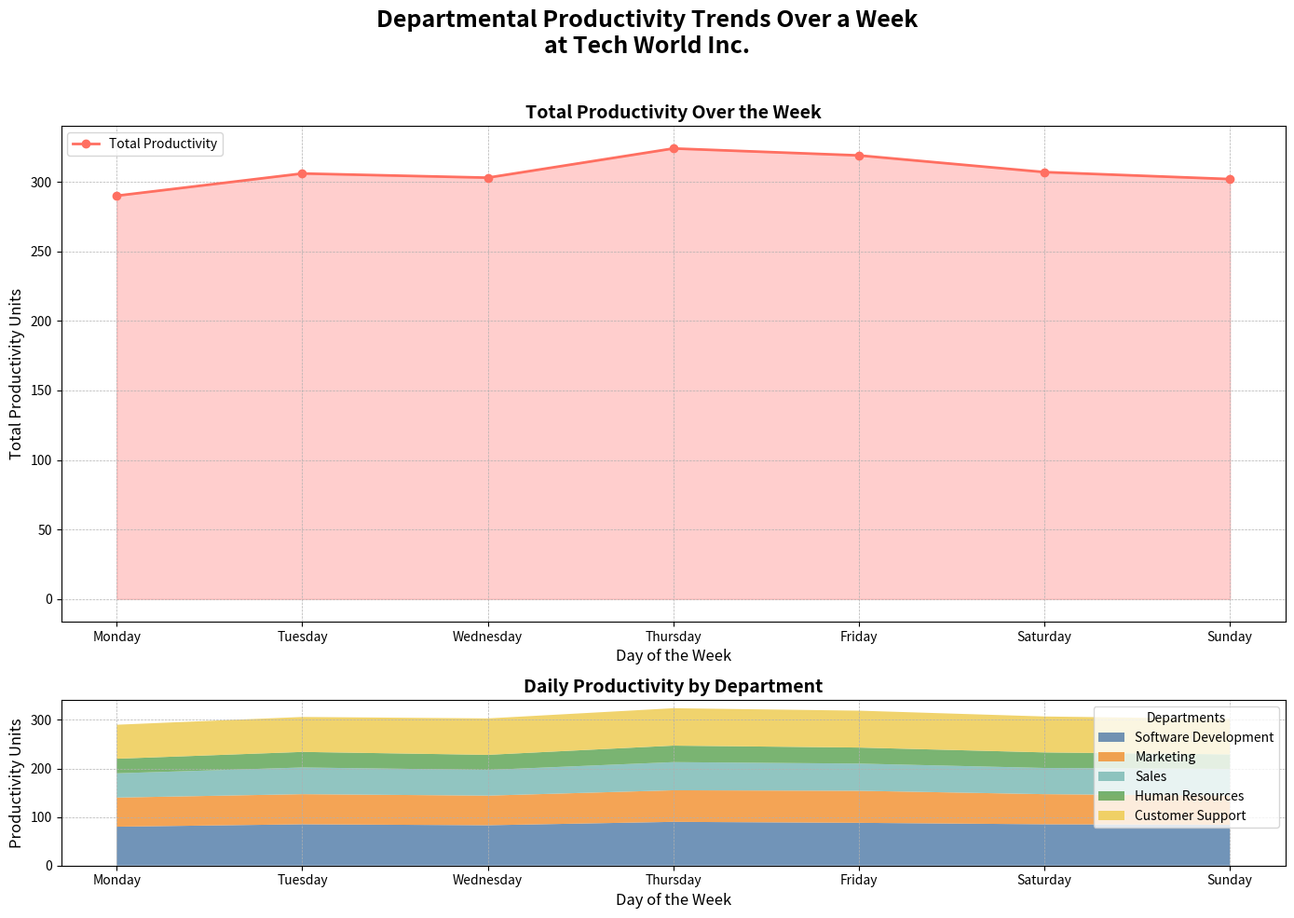

Write Python code to recreate this figure.
import matplotlib.pyplot as plt
import numpy as np

departments = ['Software Development', 'Marketing', 'Sales', 'Human Resources', 'Customer Support']
days = np.arange(1, 8)

software_dev = np.array([80, 85, 83, 90, 88, 85, 84])
marketing = np.array([60, 62, 61, 65, 66, 62, 60])
sales = np.array([50, 55, 53, 58, 56, 54, 55])
hr = np.array([30, 32, 31, 34, 33, 32, 30])
customer_support = np.array([70, 72, 75, 77, 76, 74, 73])

data = np.vstack([software_dev, marketing, sales, hr, customer_support])

fig, axs = plt.subplots(2, 1, figsize=(14, 10), gridspec_kw={'height_ratios': [3, 1]})
fig.suptitle('Departmental Productivity Trends Over a Week\nat Tech World Inc.', fontsize=18, fontweight='bold')

# Line Plot for Total Productivity (now at the top)
total_productivity = data.sum(axis=0)
axs[0].plot(days, total_productivity, label='Total Productivity', color='#ff6f61', linestyle='-', marker='o', linewidth=2)
axs[0].fill_between(days, 0, total_productivity, color='#ff9e9d', alpha=0.5)
axs[0].set_title('Total Productivity Over the Week', fontsize=14, fontweight='bold')
axs[0].set_xlabel('Day of the Week', fontsize=12)
axs[0].set_ylabel('Total Productivity Units', fontsize=12)
axs[0].set_xticks(days)
axs[0].set_xticklabels(['Monday', 'Tuesday', 'Wednesday', 'Thursday', 'Friday', 'Saturday', 'Sunday'])
axs[0].grid(True, linestyle='--', linewidth=0.5)
axs[0].legend(loc='upper left', fontsize=10)

# Stacked Area Chart (now at the bottom)
axs[1].stackplot(days, data, labels=departments, 
                 colors=['#4e79a7', '#f28e2b', '#76b7b2', '#59a14f', '#edc948'], alpha=0.8)
axs[1].set_title('Daily Productivity by Department', fontsize=14, fontweight='bold')
axs[1].set_xlabel('Day of the Week', fontsize=12)
axs[1].set_ylabel('Productivity Units', fontsize=12)
axs[1].set_xticks(days)
axs[1].set_xticklabels(['Monday', 'Tuesday', 'Wednesday', 'Thursday', 'Friday', 'Saturday', 'Sunday'])
axs[1].legend(loc='upper right', fontsize=10, title='Departments')
axs[1].grid(True, linestyle='--', linewidth=0.5)

plt.tight_layout(rect=[0, 0, 1, 0.96])

plt.show()
